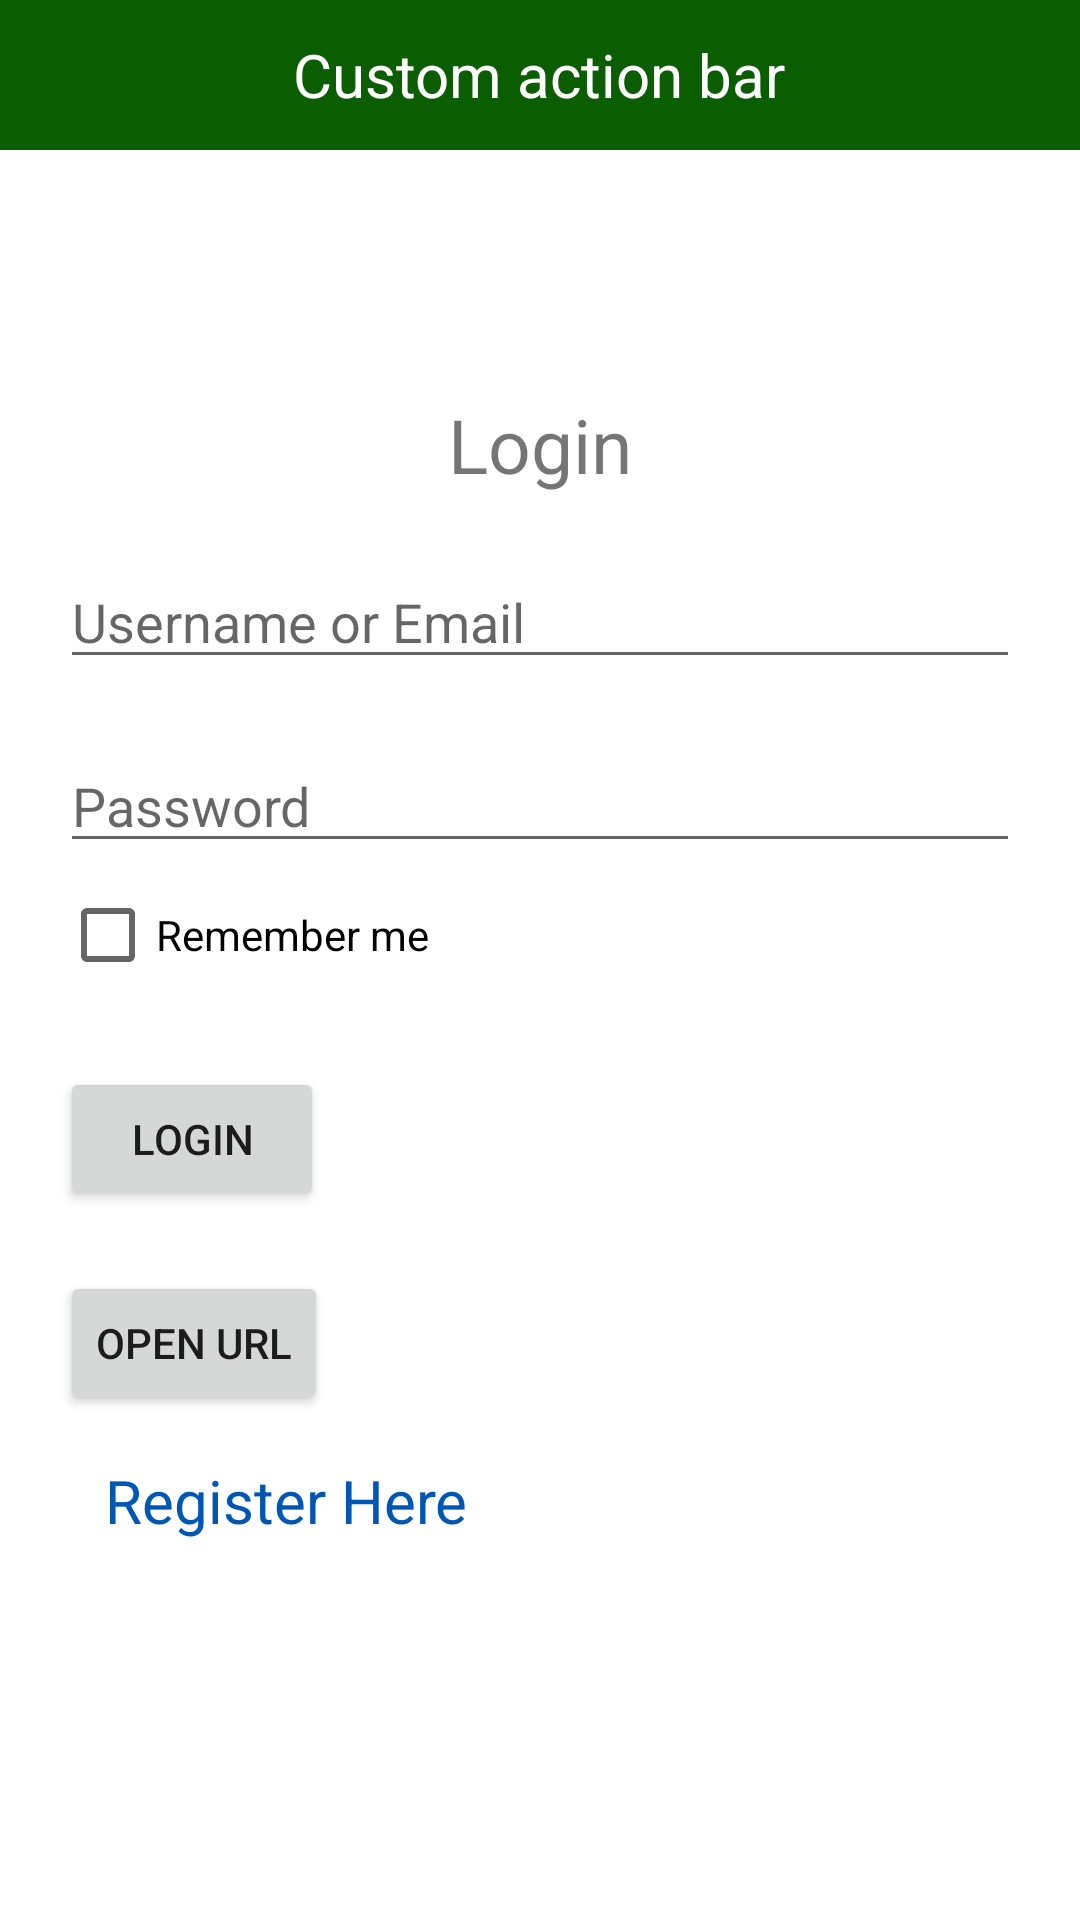

The Android layout XML behind this screen, and the referenced resources:
<!-- AndroidManifest.xml: application theme AppTheme -->
<!-- res/layout/activity_login.xml -->
<?xml version="1.0" encoding="utf-8"?>
<RelativeLayout xmlns:android="http://schemas.android.com/apk/res/android"
    xmlns:app="http://schemas.android.com/apk/res-auto"
    xmlns:tools="http://schemas.android.com/tools"
    android:layout_width="match_parent"
    android:layout_height="match_parent"
    android:orientation="vertical"
    tools:context=".activities.LoginActivity">

    <RelativeLayout
        android:layout_width="match_parent"
        android:layout_height="50dp"
        android:background="@color/colorGreen">

        <TextView
            android:layout_width="wrap_content"
            android:layout_height="wrap_content"
            android:layout_centerInParent="true"
            android:text="Custom action bar"
            android:textSize="20sp"
            android:textColor="@color/colorWhite" />
    </RelativeLayout>

    <LinearLayout
        android:layout_width="match_parent"
        android:layout_height="wrap_content"
        android:layout_centerInParent="true"
        android:padding="20dp"
        android:orientation="vertical">

        <ImageView
            android:layout_width="wrap_content"
            android:layout_height="wrap_content"
            android:layout_gravity="center_horizontal"
            android:layout_marginTop="20dp"
            android:src="@mipmap/ic_launcher" />

        <TextView
            android:id="@+id/tvLogin"
            android:layout_width="wrap_content"
            android:layout_height="wrap_content"
            android:layout_gravity="center_horizontal"
            android:text="@string/login"
            android:textSize="25sp" />

        <EditText
            android:id="@+id/etUsernameOrEmail"
            android:layout_width="match_parent"
            android:layout_height="wrap_content"
            android:layout_marginTop="20dp"
            android:hint="@string/username_or_email" />

        <EditText
            android:id="@+id/etPassword"
            android:layout_width="match_parent"
            android:layout_height="wrap_content"
            android:layout_marginTop="20dp"
            android:hint="@string/password"
            android:inputType="textPassword" />


        <CheckBox
            android:id="@+id/cbRememberMe"
            android:layout_width="wrap_content"
            android:layout_height="wrap_content"
            android:text="Remember me"/>

        <Button
            android:id="@+id/btnLogin"
            android:layout_width="wrap_content"
            android:layout_height="wrap_content"
            android:layout_gravity="left"
            android:layout_marginTop="20dp"
            android:text="@string/login" />

        <Button
            android:id="@+id/btnOpenUrl"
            android:layout_width="wrap_content"
            android:layout_height="wrap_content"
            android:layout_gravity="left"
            android:layout_marginTop="20dp"
            android:text="Open URL" />

        <TextView
            android:id="@+id/tvRegiserHere"
            android:layout_width="wrap_content"
            android:layout_height="wrap_content"
            android:padding="15dp"
            android:text="@string/register_here"
            android:textColor="@color/colorBlue"
            android:textSize="20sp" />
    </LinearLayout>



</RelativeLayout>
<!-- resources referenced by this layout -->
<resources>
  <color name="colorBlue">#0057B3</color>
  <color name="colorGreen">#0A5E01</color>
  <color name="colorWhite">#ffffff</color>
  <string name="login">Login</string>
  <string name="password">Password</string>
  <string name="register_here">Register Here</string>
  <string name="username_or_email">Username or Email</string>
</resources>
